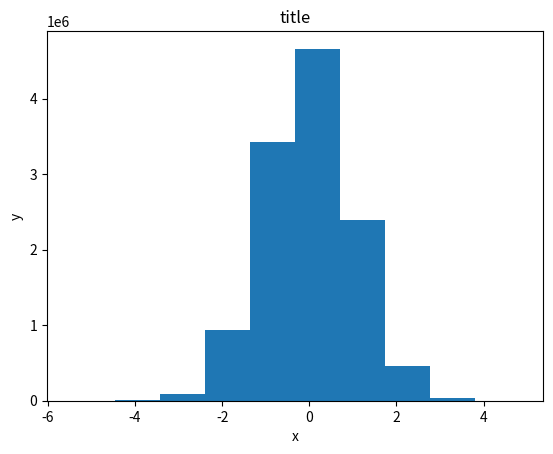

Write Python code to recreate this figure.
##
# Produce a histogram
##

from numpy.random import normal
import matplotlib.pyplot as plt

gaussian_numbers = normal(size=12000000)
plt.hist(gaussian_numbers)
plt.title("title")
plt.xlabel("x")
plt.ylabel("y")
plt.savefig("filename.png")

#note that this clears the figure
plt.show()
